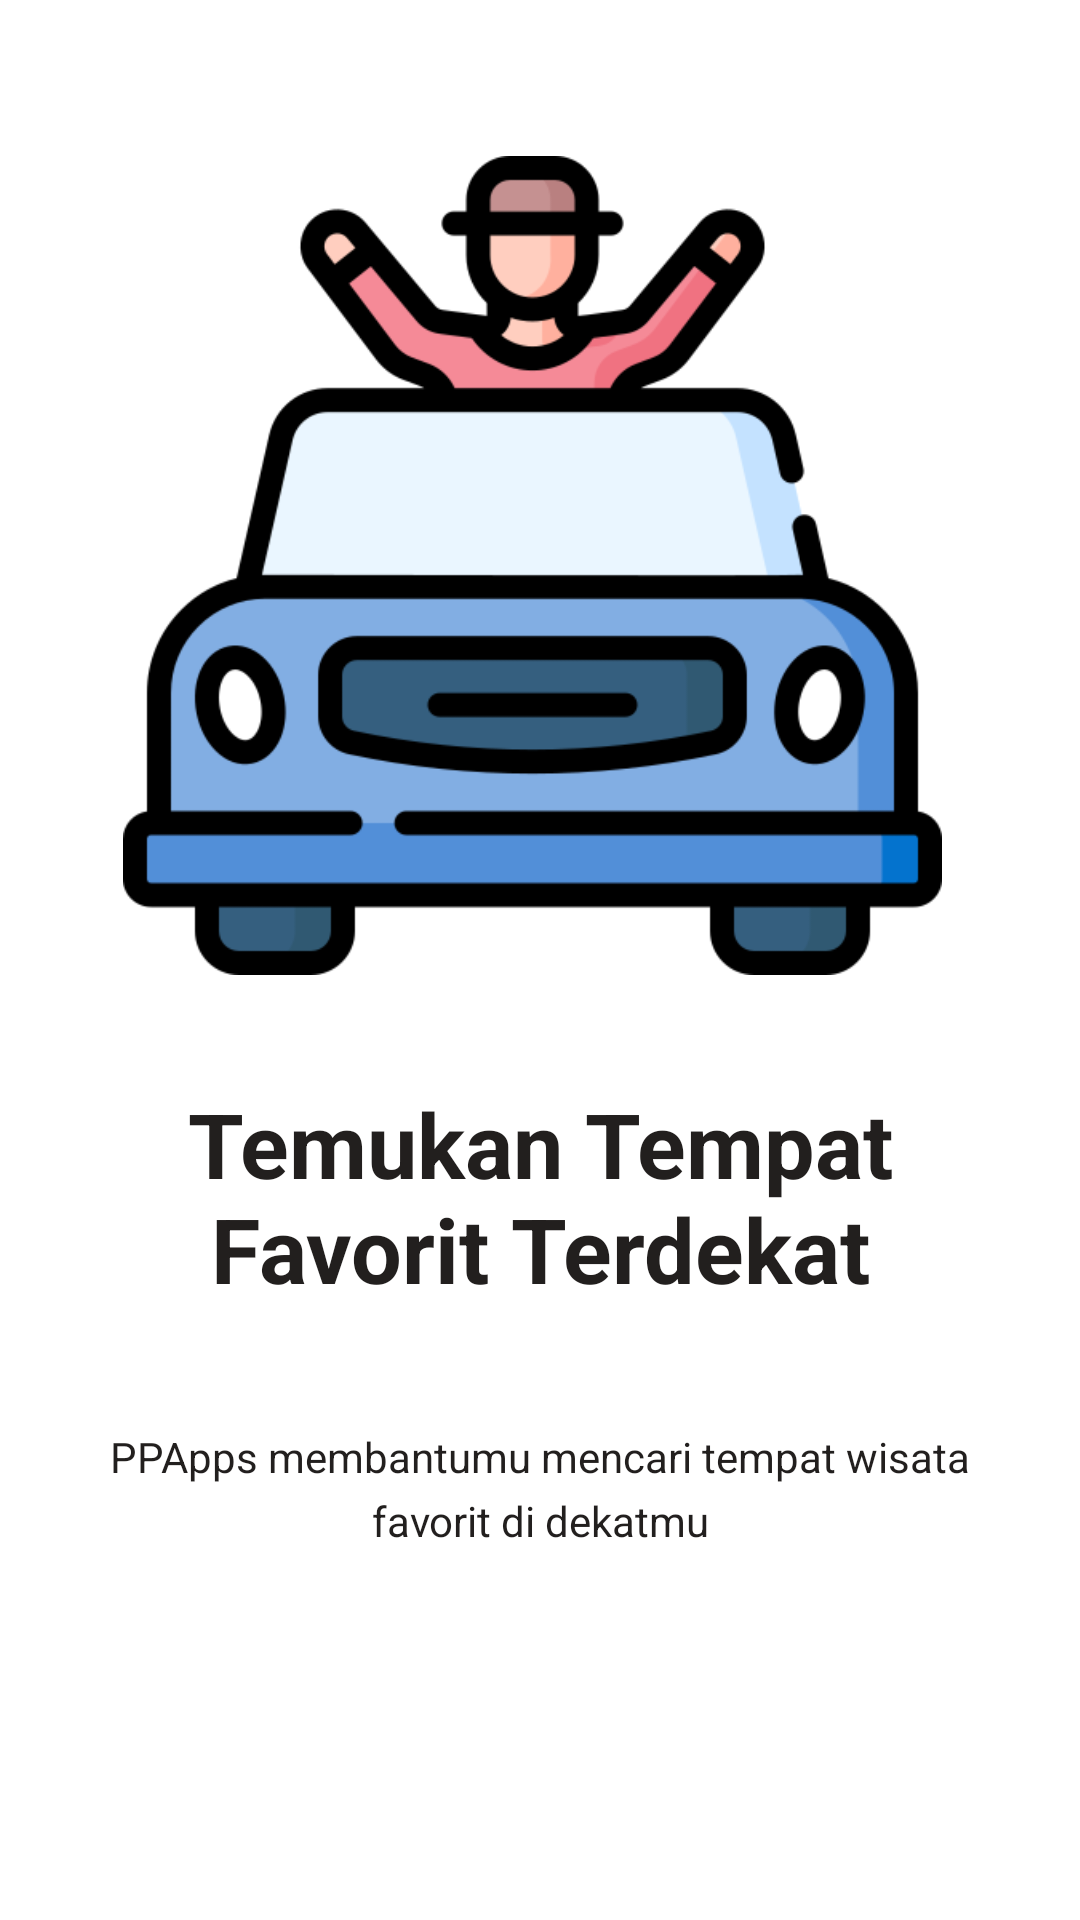

Android layout source for this screen:
<!-- AndroidManifest.xml: application theme Theme.TugasBesarAKBIF1PremanPensiun -->
<!-- res/layout/slider1.xml -->
<?xml version="1.0" encoding="utf-8"?>
<androidx.constraintlayout.widget.ConstraintLayout xmlns:android="http://schemas.android.com/apk/res/android"
    xmlns:app="http://schemas.android.com/apk/res-auto"
    xmlns:tools="http://schemas.android.com/tools"
    android:layout_width="match_parent"
    android:layout_height="match_parent"
    >

    <ImageView
        android:id="@+id/imageView"
        android:layout_width="313dp"
        android:layout_height="273dp"
        android:layout_marginTop="52dp"
        app:layout_constraintEnd_toEndOf="parent"
        app:layout_constraintHorizontal_bias="0.444"
        app:layout_constraintStart_toStartOf="parent"
        app:layout_constraintTop_toTopOf="parent"
        app:srcCompat="@drawable/car" />

    <TextView
        android:id="@+id/textView"
        android:layout_width="291dp"
        android:layout_height="87dp"
        android:layout_marginTop="36dp"
        android:text="@string/cari_wisata_terdekat"
        android:textAlignment="center"
        android:textColor="#221F1E"
        android:textSize="30sp"
        android:textStyle="bold"
        app:layout_constraintEnd_toEndOf="parent"
        app:layout_constraintStart_toStartOf="parent"
        app:layout_constraintTop_toBottomOf="@+id/imageView" />

    <TextView
        android:id="@+id/textView2"
        android:layout_width="293dp"
        android:layout_height="67dp"
        android:layout_marginTop="28dp"
        android:lineSpacingExtra="5sp"
        android:text="@string/aplikasi_mencari_tempat_favorit"
        android:textAlignment="center"
        android:textColor="#221F1E"
        app:layout_constraintEnd_toEndOf="parent"
        app:layout_constraintStart_toStartOf="parent"
        app:layout_constraintTop_toBottomOf="@+id/textView" />


</androidx.constraintlayout.widget.ConstraintLayout>
<!-- resources referenced by this layout -->
<resources>
  <!-- drawable car: png bitmap (drawable, 30866 bytes) -->
  <string name="aplikasi_mencari_tempat_favorit">PPApps membantumu mencari tempat wisata favorit di dekatmu</string>
  <string name="cari_wisata_terdekat">Temukan Tempat Favorit Terdekat</string>
  <style name="Theme.TugasBesarAKBIF1PremanPensiun" parent="Theme.MaterialComponents.DayNight.NoActionBar">
          
          <item name="colorPrimary">@color/primary</item>
          <item name="colorPrimaryVariant">@color/primary</item>
          <item name="colorOnPrimary">@color/white</item>
          
          <item name="colorSecondary">@color/secondary</item>
          <item name="colorSecondaryVariant">@color/secondary</item>
          <item name="colorOnSecondary">@color/black</item>
          
          <item name="android:statusBarColor" tools:targetApi="l">?attr/colorPrimaryVariant</item>
          
      </style>
  <!-- not gathered from this repository: default colours our renderer supplied (Android Studio template values) -->
  <color name="black">#FF000000</color>
  <color name="white">#FFFFFFFF</color>
</resources>
